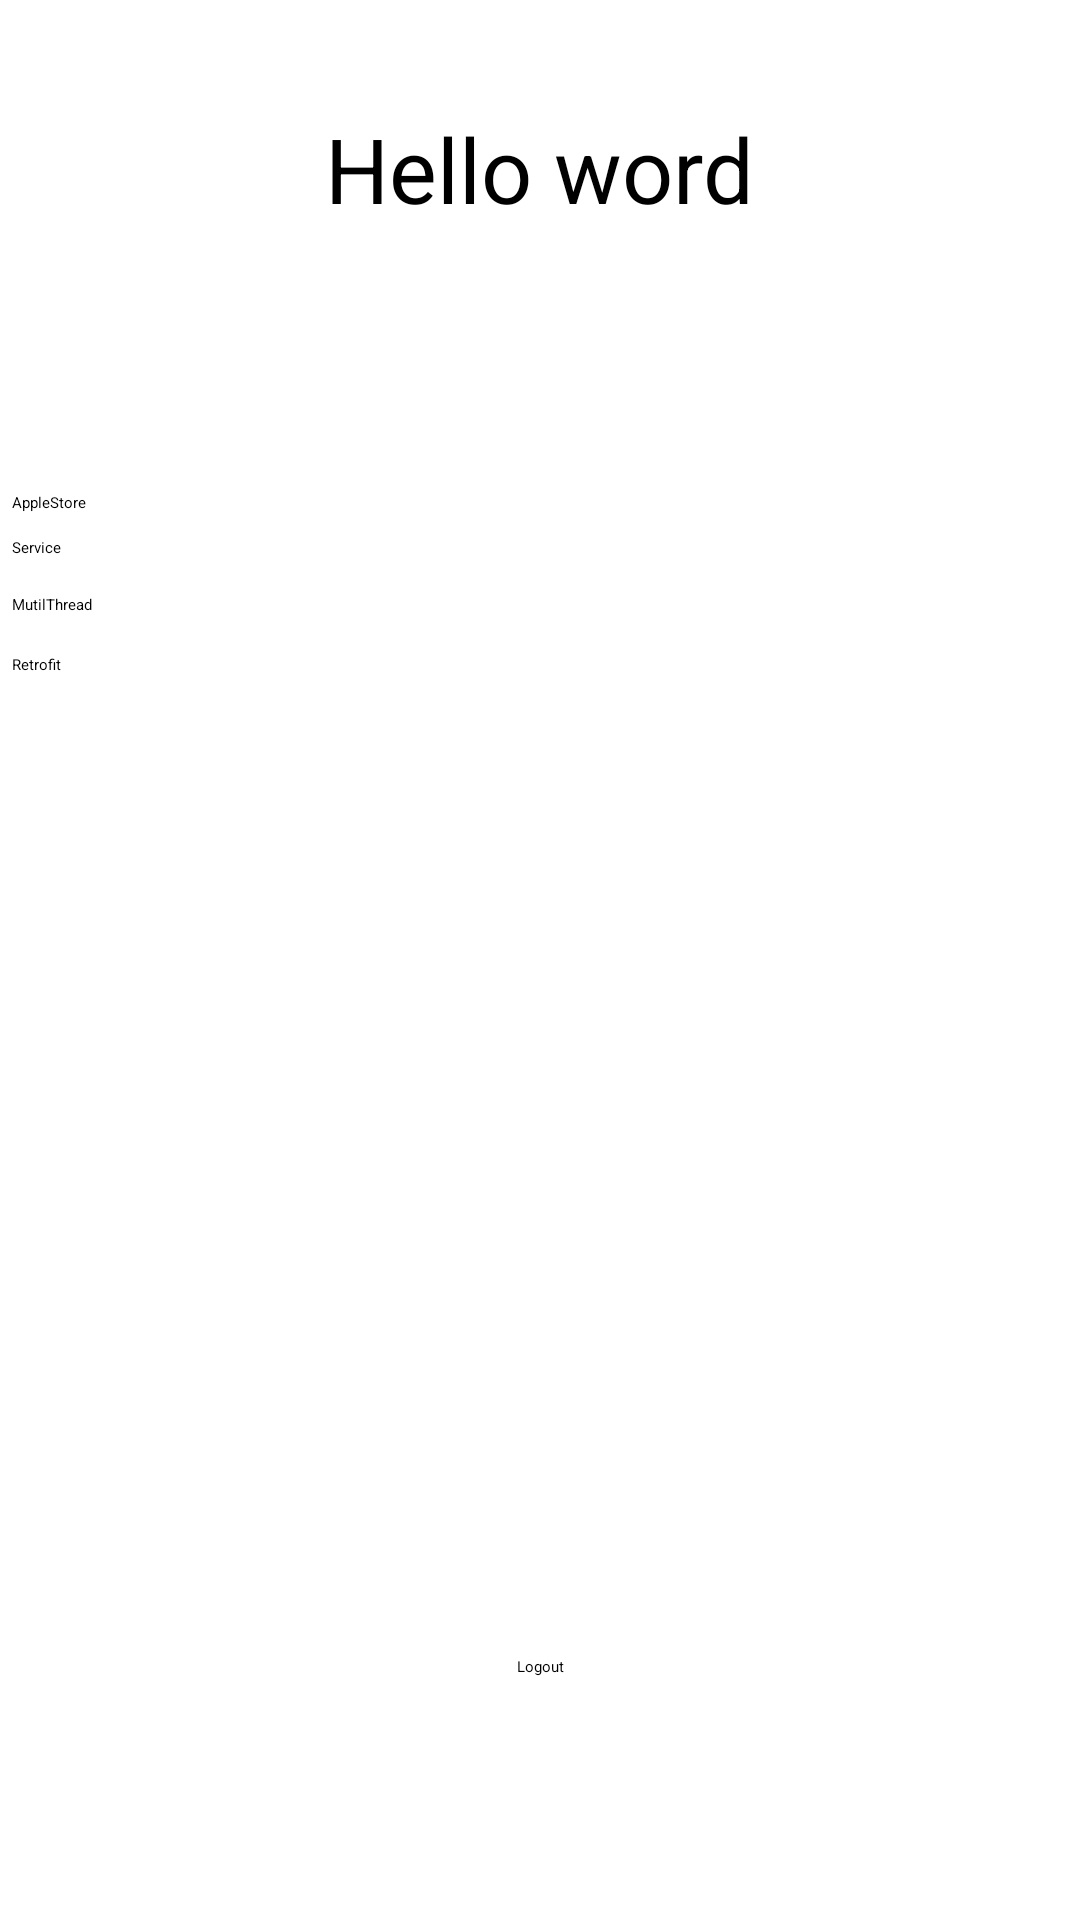

Here is an Android app screen rendered from its layout file. Give the layout XML and the strings, colors and styles it references.
<!-- AndroidManifest.xml: application theme Theme.HelloWord -->
<!-- res/layout/activity_home.xml -->
<?xml version="1.0" encoding="utf-8"?>
<androidx.constraintlayout.widget.ConstraintLayout xmlns:android="http://schemas.android.com/apk/res/android"
    xmlns:app="http://schemas.android.com/apk/res-auto"
    xmlns:tools="http://schemas.android.com/tools"
    android:layout_width="match_parent"
    android:layout_height="match_parent"
    tools:context=".Home">

    <TextView
        android:id="@+id/textView3"
        android:layout_width="wrap_content"
        android:layout_height="wrap_content"
        android:layout_marginTop="36dp"
        android:text="Hello word"
        android:textSize="30sp"
        app:layout_constraintEnd_toEndOf="parent"
        app:layout_constraintStart_toStartOf="parent"
        app:layout_constraintTop_toTopOf="parent" />

    <Button
        android:id="@+id/btnLogout"
        android:layout_width="wrap_content"
        android:layout_height="48dp"
        android:layout_marginBottom="40dp"
        android:text="Logout"
        app:layout_constraintBottom_toBottomOf="parent"
        app:layout_constraintEnd_toEndOf="parent"
        app:layout_constraintStart_toStartOf="parent" />

    <Button
        android:id="@+id/btnAS"
        android:layout_width="wrap_content"
        android:layout_height="wrap_content"
        android:layout_marginStart="4dp"
        android:layout_marginTop="164dp"
        android:text="AppleStore"
        app:layout_constraintStart_toStartOf="parent"
        app:layout_constraintTop_toTopOf="parent" />

    <Button
        android:id="@+id/btnService"
        android:layout_width="wrap_content"
        android:layout_height="wrap_content"
        android:layout_marginStart="4dp"
        android:layout_marginTop="8dp"
        android:text="Service"
        app:layout_constraintStart_toStartOf="parent"
        app:layout_constraintTop_toBottomOf="@+id/btnAS" />

    <Button
        android:id="@+id/btnMThread"
        android:layout_width="wrap_content"
        android:layout_height="wrap_content"
        android:layout_marginStart="4dp"
        android:layout_marginTop="12dp"
        android:text="MutilThread"
        app:layout_constraintStart_toStartOf="parent"
        app:layout_constraintTop_toBottomOf="@+id/btnService" />

    <Button
        android:id="@+id/btnRetrofit"
        android:layout_width="wrap_content"
        android:layout_height="wrap_content"
        android:layout_marginStart="4dp"
        android:layout_marginTop="13dp"
        android:text="Retrofit"
        app:layout_constraintStart_toStartOf="parent"
        app:layout_constraintTop_toBottomOf="@+id/btnMThread" />


</androidx.constraintlayout.widget.ConstraintLayout>
<!-- resources referenced by this layout -->
<resources>

</resources>
